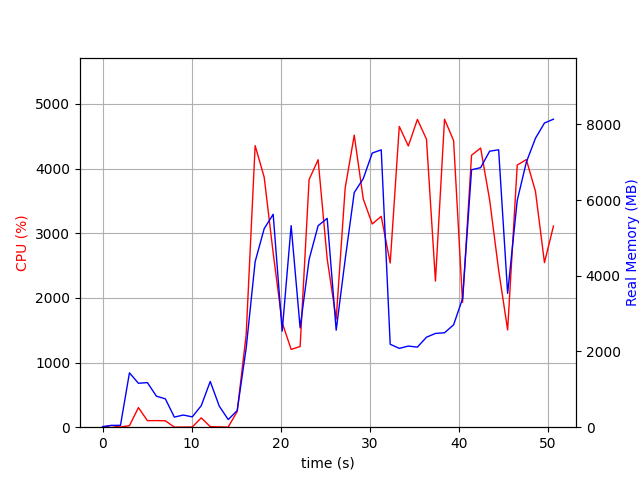

The data file committed next to this chart (first rows):
elapsed_time, nproc, cpu, mem_real, mem_virtual
3.9577484130859375e-05, 1, 0.0, 15.12, 3192
1.006, 2, 26.8, 47.76, 154.6
2.014, 2, 2.0, 49.64, 156.6
3.021, 9, 23.8, 1436, 5559
4.03, 5, 303.4, 1160, 4084
5.038, 6, 101.2, 1178, 4397
6.047, 4, 102.2, 820.5, 3469
7.055, 3, 99.1, 748.8, 3056
8.063, 3, 1.0, 266.9, 2394
9.071, 3, 2.0, 321.3, 2440
10.08, 3, 3.0, 272.6, 2404
11.09, 4, 144.5, 569.0, 3072
12.1, 8, 8.9, 1209, 4698
13.11, 5, 5.0, 557.8, 3216
14.12, 3, 2.0, 201.2, 2386
15.12, 1, 243.9, 439.8, 4307
16.13, 1, 1432, 2090, 8160
17.14, 1, 4355, 4373, 11127
18.15, 1, 3868, 5244, 11187
19.16, 1, 2693, 5625, 12523
20.17, 1, 1618, 2537, 12587
21.18, 1, 1204, 5324, 17707
22.19, 1, 1248, 2624, 23863
23.2, 1, 3831, 4431, 24167
24.21, 1, 4137, 5323, 24803
25.23, 1, 2604, 5517, 24803
26.24, 1, 1672, 2563, 24899
27.25, 1, 3698, 4431, 24899
28.27, 1, 4517, 6198, 25199
29.28, 1, 3530, 6567, 25199
30.29, 1, 3144, 7242, 25199
31.3, 1, 3262, 7327, 25199
32.31, 1, 2540, 2191, 23151
33.33, 1, 4652, 2083, 23151
34.34, 1, 4350, 2143, 23151
35.36, 1, 4761, 2116, 23151
36.38, 1, 4454, 2377, 27247
37.39, 1, 2261, 2477, 28271
38.41, 1, 4764, 2495, 28271
39.43, 1, 4434, 2704, 31343
40.43, 1, 1931, 3396, 29295
41.44, 1, 4207, 6801, 29325
42.46, 1, 4318, 6856, 35573
43.48, 1, 3515, 7291, 35573
44.48, 1, 2431, 7328, 35573
45.5, 1, 1504, 3536, 35573
46.57, 1, 4055, 5992, 35589
47.6, 1, 4140, 7001, 35693
48.62, 1, 3649, 7633, 35693
49.63, 1, 2546, 8036, 35693
50.64, 1, 3112, 8136, 35805
